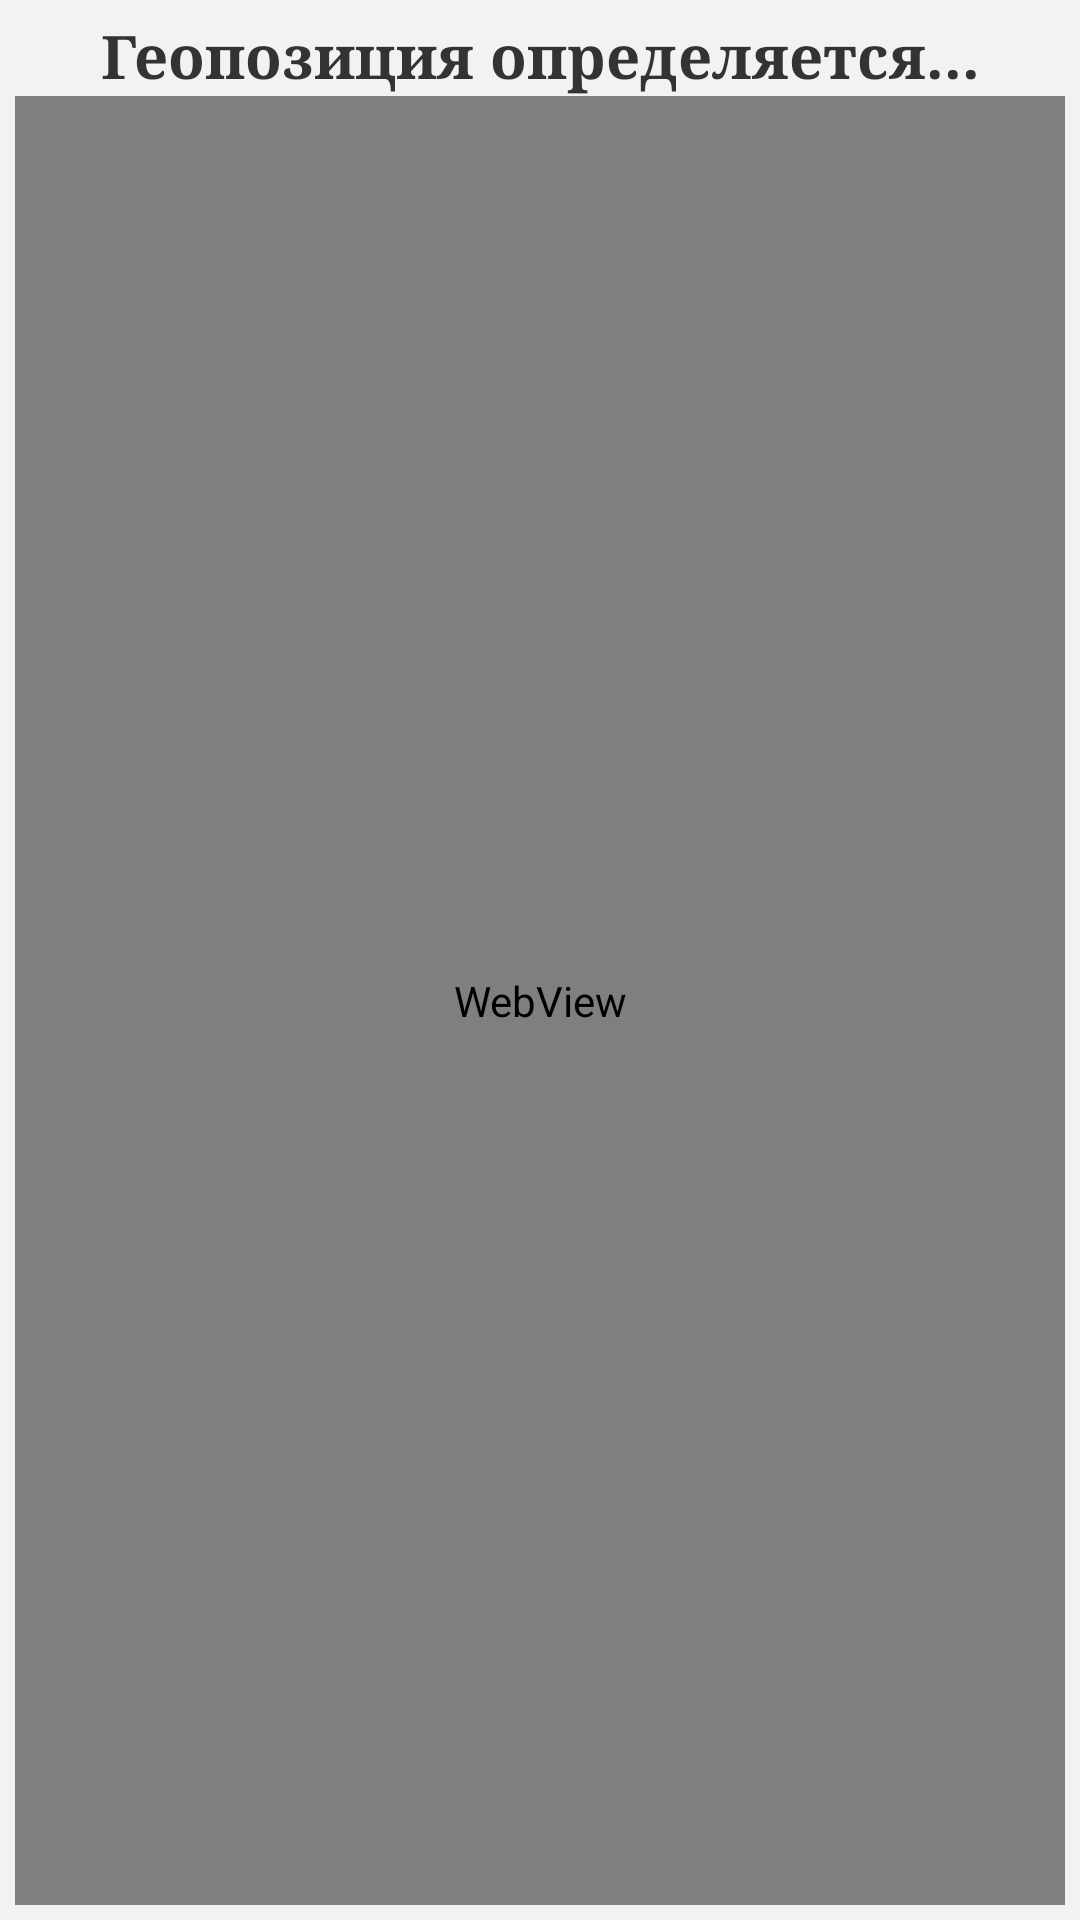

Reconstruct the res/layout file that produces this screen, plus the resources it refers to.
<!-- AndroidManifest.xml: application theme AppTheme -->
<!-- res/layout/activity_map.xml -->
<?xml version="1.0" encoding="utf-8"?>
<LinearLayout xmlns:android="http://schemas.android.com/apk/res/android"
    xmlns:app="http://schemas.android.com/apk/res-auto"
    xmlns:tools="http://schemas.android.com/tools"
    android:layout_width="match_parent"
    android:layout_height="match_parent"
    tools:context=".MapFragment"
    android:background="@color/colorDarkBackground"
    android:orientation="vertical">
    <FrameLayout
        android:layout_width="match_parent"
        android:layout_height="match_parent">

        <ImageView
            android:layout_width="match_parent"
            android:layout_height="match_parent"
            android:src="@color/colorDarkBackground"/>
        <LinearLayout
            android:layout_width="match_parent"
            android:layout_height="match_parent"
            android:orientation="vertical"
            android:layout_margin="5dp">
            <TextView
                android:id="@+id/positionView"
                android:layout_width="match_parent"
                android:layout_height="wrap_content"
                style="@style/MediumCaption"
                android:clickable="true"
                android:focusable="true"
                android:text="@string/no_position"/>
            <WebView
                android:id="@+id/mapView"
                android:layout_width="match_parent"
                android:layout_height="match_parent"/>
        </LinearLayout>
    </FrameLayout>
</LinearLayout>
<!-- resources referenced by this layout -->
<resources>
  <color name="colorDarkBackground">#f2f2f2</color>
  <string name="no_position">Геопозиция определяется...</string>
  <style name="MediumCaption">
          <item name="android:textColor">@color/colorDark</item>
          <item name="android:textStyle">bold</item>
          <item name="android:fontFamily">serif</item>
          <item name="android:textAlignment">center</item>
          <item name="android:textSize">20sp</item>
      </style>
  <style name="AppTheme" parent="Theme.AppCompat.Light.NoActionBar">
          
          <item name="colorPrimary">@color/colorPrimary</item>
          <item name="colorPrimaryDark">@color/colorPrimaryDark</item>
          <item name="colorAccent">@color/colorAccent</item>
          <item name="actionMenuTextColor">@color/colorPrimaryDark</item>
      </style>
  <color name="colorDark">#333</color>
  <color name="colorPrimary">#6ed2b4</color>
  <color name="colorPrimaryDark">#4c7468</color>
  <color name="colorAccent">#c73905</color>
</resources>
